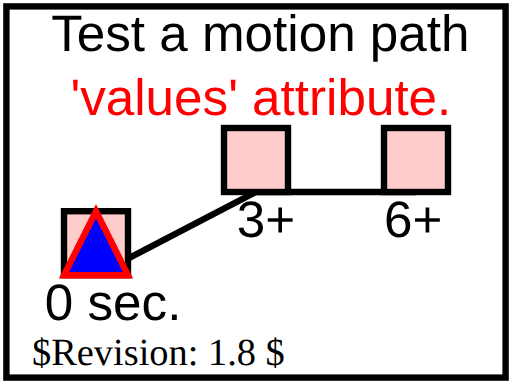
t = 0.00 s
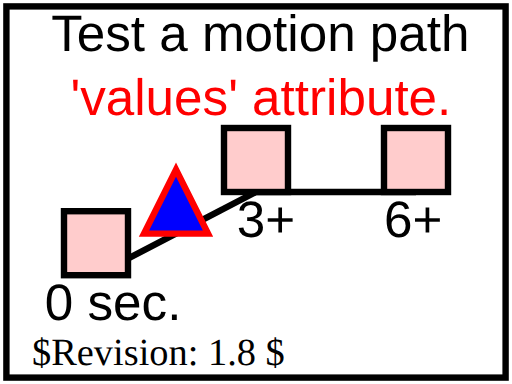
t = 1.50 s
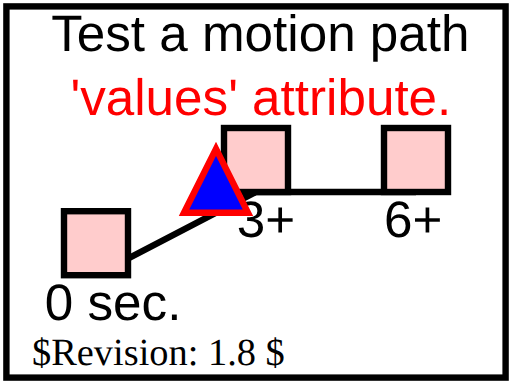
t = 2.25 s
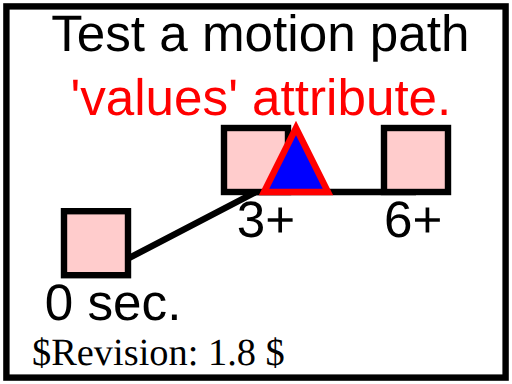
t = 3.75 s
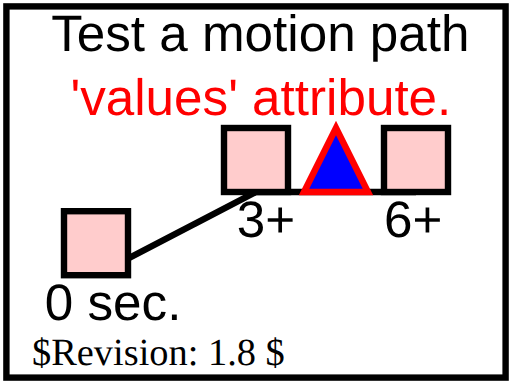
t = 4.50 s
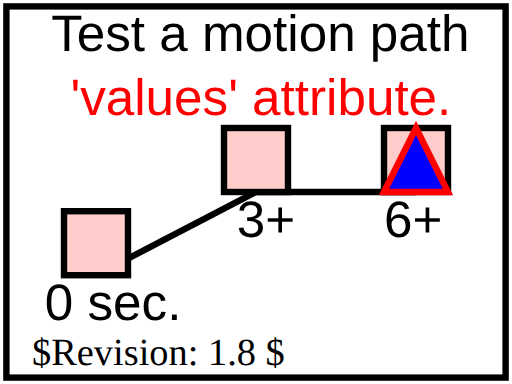
t = 6.00 s

The animated SVG that drew these frames (rendered in a browser with its animation timeline set to each time). Animation: 1 SMIL element (animateMotion=1); one cycle of 6.00 s.

<?xml version="1.0" encoding="UTF-8"?>
<!DOCTYPE svg PUBLIC "-//W3C//DTD SVG 1.1 Tiny//EN" "http://www.w3.org/Graphics/SVG/1.1/DTD/svg11-tiny.dtd">
<!--======================================================================-->
<!--=  Copyright 2000 World Wide Web Consortium, (Massachusetts          =-->
<!--=  Institute of Technology, Institut National de Recherche en        =-->
<!--=  Informatique et en Automatique, Keio University). All Rights      =-->
<!--=  Reserved. See http://www.w3.org/Consortium/Legal/.                =-->
<!--======================================================================-->
<!-- =====================================================================-->
<!-- animation-add-BE-11.svg                                              -->
<!-- renamed for 1.1 suite to animate-elem-03-f.svg	                  -->
<!-- renamed for Tiny suite to animate-elem-05-t.svg                    -->                                                      
<!-- Author : Jon Ferraiolo 11-Aug-2000                                   -->
<!-- Revised for 1.1 : Mathias Larsson Carlander Feb/12/2002              -->
<!-- Revised for Tiny: Takeshi Sagara 04-Jul-2002                         -->
<!--======================================================================-->
<svg version="1.1" baseProfile="tiny" xmlns="http://www.w3.org/2000/svg" xmlns:xlink="http://www.w3.org/1999/xlink" id="svg-root" width="100%" height="100%" viewBox="0 0 80 60">
	<SVGTestCase xmlns="http://www.w3.org/2000/02/svg/testsuite/description/">
		<OperatorScript version="$Revision: 1.8 $" testname="animate-elem-05-t.svg">
			<Paragraph>
				Test different ways of defining a motion path.
			</Paragraph>
			<Paragraph>
				An animation moves a triangle along a path. Reference rectangles, lines and text 
				are provided to help show what the correct behavior is. The red text shows the way that the motion path is specified.
			</Paragraph>
			<Paragraph>
				This animation uses the 'values' attribute to define the motion path, with a linear calcMode.
			</Paragraph>
		</OperatorScript>
	</SVGTestCase>
	<title id="test-title">animate-elem-05-t</title>
	<desc id="test-desc">Test different ways of defining a motion path.</desc>
	<!--======================================================================-->
	<!--Content of Test Case follows...                  =====================-->
	<!--======================================================================-->
	<g id="test-body-content">
		<text font-family="Arial" font-size="8" x="8" y="8">Test a motion path</text>
		<text font-family="Arial" font-size="8" x="11" y="18" fill="red"> 'values' attribute.</text>
		<g font-family="Arial" font-size="8">
			<path d="M15,43 L40,30 L65,30" fill="none" stroke="black" stroke-width="1"/>
			<rect x="10" y="33" width="10" height="10" fill="#FFCCCC" stroke="black" stroke-width="1"/>
			<text x="7" y="50">0 sec.</text>
			<rect x="35" y="20" width="10" height="10" fill="#FFCCCC" stroke="black" stroke-width="1"/>
			<text x="37" y="37">3+</text>
			<rect x="60" y="20" width="10" height="10" fill="#FFCCCC" stroke="black" stroke-width="1"/>
			<text x="60" y="37">6+</text>
			<path d="M-5,0 L0,-10 L5,0 z" fill="blue" stroke="red" stroke-width="1">
				<animateMotion values="15,43;40,30;65,30" begin="0s" dur="6s" calcMode="linear" fill="freeze"/>
			</path>
		</g>
	</g>
	<text id="revision" x="5" y="57" font-size="6" stroke="none" fill="black">$Revision: 1.8 $</text>
	<rect id="test-frame" x="1" y="1" width="78" height="58" fill="none" stroke="#000000"/>
</svg>
